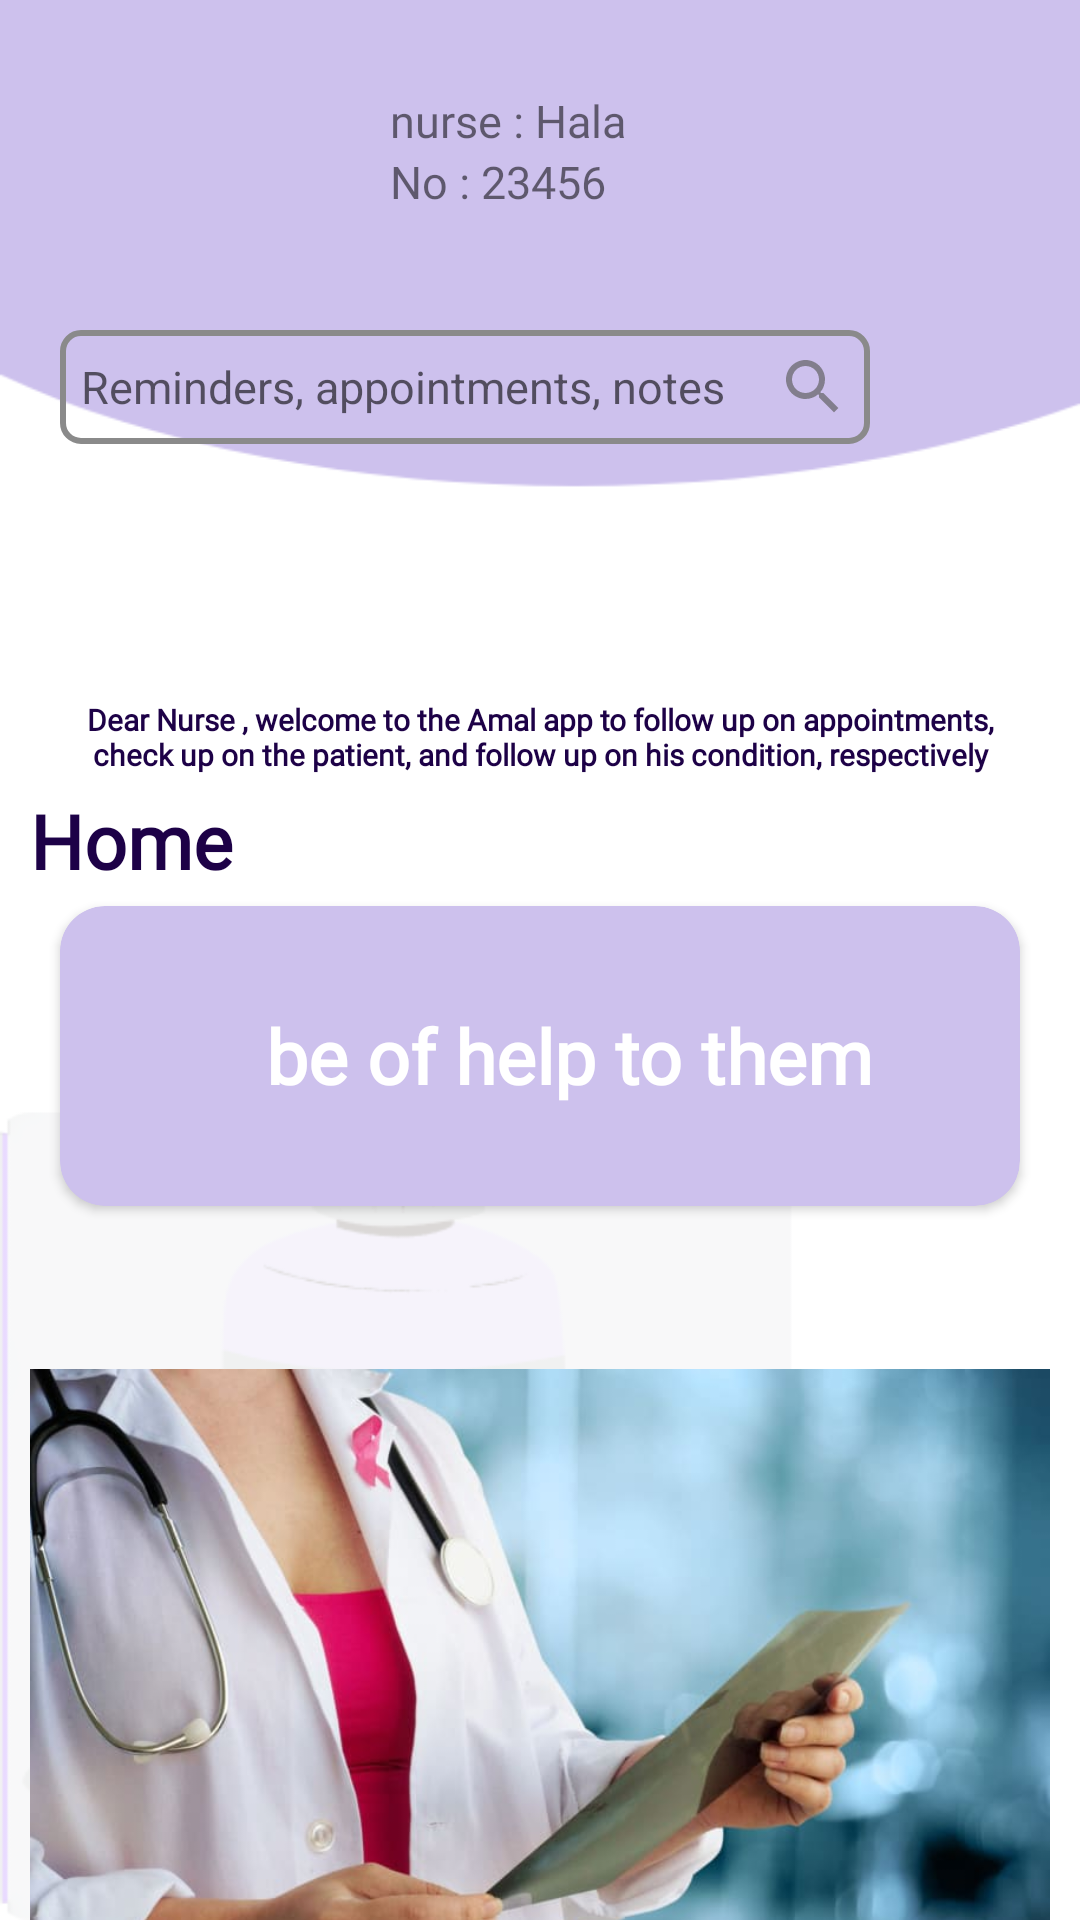

Write the Android layout XML for this screen, with the resource values it uses.
<!-- AndroidManifest.xml: application theme Theme.AL_AMAL -->
<!-- res/layout/fragment_nurse__home.xml -->
<?xml version="1.0" encoding="utf-8"?>
<FrameLayout xmlns:android="http://schemas.android.com/apk/res/android"
    xmlns:app="http://schemas.android.com/apk/res-auto"
    xmlns:tools="http://schemas.android.com/tools"
    android:layout_width="match_parent"
    android:layout_height="match_parent">

    <LinearLayout
        android:layout_width="match_parent"
        android:layout_height="match_parent"
        android:orientation="vertical"
        android:background="@drawable/background">

        <LinearLayout
            android:layout_width="match_parent"
            android:layout_height="wrap_content"
            android:paddingStart="30dp"
            android:orientation="horizontal">

            <ImageView
                android:layout_width="70dp"
                android:layout_height="70dp"
                android:layout_marginTop="30dp"
                android:src="@drawable/nurse" />


            <LinearLayout
                android:layout_width="match_parent"
                android:layout_height="wrap_content"
                android:orientation="vertical">



                <LinearLayout
                    android:layout_width="wrap_content"
                    android:layout_height="wrap_content"
                    android:layout_marginTop="30dp"
                    android:orientation="horizontal">

                    <TextView
                        android:layout_width="wrap_content"
                        android:layout_height="wrap_content"
                        android:layout_marginStart="30dp"
                        android:fontFamily="@font/poppins_medium"
                        android:text="nurse : "
                        android:textSize="15sp" />

                    <TextView
                        android:layout_width="wrap_content"
                        android:layout_height="wrap_content"
                        android:layout_gravity="center"
                        android:fontFamily="@font/poppins_medium"
                        android:text="Hala"
                        android:textSize="15sp" />

                </LinearLayout>


                <LinearLayout
                    android:layout_width="wrap_content"
                    android:layout_height="wrap_content"
                    android:layout_marginTop="0dp"
                    android:orientation="horizontal">

                    <TextView
                        android:layout_width="wrap_content"
                        android:layout_height="wrap_content"
                        android:layout_marginStart="30dp"
                        android:fontFamily="@font/poppins_medium"
                        android:text="No : "
                        android:textSize="15sp" />

                    <TextView
                        android:layout_width="wrap_content"
                        android:layout_height="wrap_content"
                        android:layout_gravity="center"
                        android:fontFamily="@font/poppins_medium"
                        android:text="23456"
                        android:textSize="15sp" />

                </LinearLayout>




                <LinearLayout
                    android:layout_width="match_parent"
                    android:layout_height="wrap_content"
                    android:orientation="horizontal">




                </LinearLayout>





            </LinearLayout>




        </LinearLayout>

        <LinearLayout
            android:layout_width="match_parent"
            android:layout_height="wrap_content"
            android:layout_marginTop="10dp"
            android:paddingStart="20dp"
            android:paddingEnd="50dp"
            android:orientation="horizontal">

            <EditText
                android:layout_width="match_parent"
                android:layout_height="wrap_content"
                android:drawableEnd="@drawable/ic_baseline_search"
                android:padding="7dp"
                android:hint="Reminders, appointments, notes"
                android:textSize="15sp"
                android:layout_marginEnd="20dp"
                android:background="@drawable/profile_btn_bg" />

            <ImageButton
                android:layout_width="wrap_content"
                android:layout_height="wrap_content"
                android:src="@drawable/ic_baseline_settings"
                android:background="@drawable/settings_bg"/>


        </LinearLayout>

        <LinearLayout
            android:layout_width="match_parent"
            android:layout_height="match_parent"
            android:layout_marginTop="70dp"
            android:orientation="vertical">


            <TextView
                android:layout_width="match_parent"
                android:layout_height="wrap_content"
                android:layout_marginTop="10dp"
                android:layout_marginStart="10dp"
                android:padding="5dp"
                android:layout_marginEnd="10dp"
                android:textAlignment="center"
                android:text="Dear Nurse , welcome to the Amal app to follow up on appointments,
 check up on the patient, and follow up on his condition, respectively"
                android:textColor="@color/darkpurple"
                android:textSize="10sp"
                android:textStyle="bold"
                android:fontFamily="@font/cairo_semibold" />

            <TextView
                android:layout_width="wrap_content"
                android:layout_height="wrap_content"
                android:layout_marginStart="10dp"
                android:text="Home"
                android:textColor="@color/darkpurple"
                android:textSize="25sp"
                android:textStyle="bold"
                android:fontFamily="@font/cairo_semibold" />

            <androidx.cardview.widget.CardView
                android:layout_width="match_parent"
                android:layout_height="100dp"
                app:cardBackgroundColor="@color/purp"
                app:cardCornerRadius="15dp"
                android:layout_marginTop="5dp"
                android:layout_marginStart="20dp"
                android:layout_marginEnd="20dp">


                <TextView
                    android:layout_width="wrap_content"
                    android:layout_height="wrap_content"
                    android:layout_marginStart="10dp"
                    android:text="be of help to them"
                    android:layout_gravity="center"
                    android:textColor="@color/white"
                    android:textSize="25sp"
                    android:textStyle="bold"
                    android:fontFamily="@font/cairo_semibold" />


            </androidx.cardview.widget.CardView>

            <ImageView
                android:layout_width="match_parent"
                android:layout_height="300dp"
                android:padding="10dp"
                android:src="@drawable/picture" />

        </LinearLayout>
    </LinearLayout>


</FrameLayout>
<!-- resources referenced by this layout -->
<resources>
  <color name="darkpurple">#1d0147</color>
  <color name="purp">#cdc1ed</color>
  <color name="white">#FFFFFFFF</color>
  <!-- drawable background: png bitmap (drawable-v24, 36287 bytes) -->
  <!-- drawable ic_baseline_search (drawable) -->
  <vector android:alpha="0.66" android:height="24dp"
      android:tint="#5B5B5B" android:viewportHeight="24"
      android:viewportWidth="24" android:width="24dp" xmlns:android="http://schemas.android.com/apk/res/android">
      <path android:fillColor="@android:color/white" android:pathData="M15.5,14h-0.79l-0.28,-0.27C15.41,12.59 16,11.11 16,9.5 16,5.91 13.09,3 9.5,3S3,5.91 3,9.5 5.91,16 9.5,16c1.61,0 3.09,-0.59 4.23,-1.57l0.27,0.28v0.79l5,4.99L20.49,19l-4.99,-5zM9.5,14C7.01,14 5,11.99 5,9.5S7.01,5 9.5,5 14,7.01 14,9.5 11.99,14 9.5,14z"/>
  </vector>
  <!-- drawable picture: jpg bitmap (drawable-v24, 32120 bytes) -->
  <!-- drawable profile_btn_bg (drawable-v24) -->
  <?xml version="1.0" encoding="utf-8"?>
  <shape xmlns:android="http://schemas.android.com/apk/res/android"
      android:shape="rectangle">
  
      <corners android:radius="6dp"/>
      <stroke android:color="#8a8a8a"
          android:width="2dp"/>
  
  </shape>
  <!-- drawable settings_bg (drawable) -->
  <?xml version="1.0" encoding="utf-8"?>
  <shape xmlns:android="http://schemas.android.com/apk/res/android"
      android:shape="rectangle">
  
      <corners android:radius="10dp"/>
      <solid android:color="#b1b2b4"/>
  
  </shape>
  <style name="Theme.AL_AMAL" parent="Theme.AppCompat.Light.NoActionBar">
          
          <item name="colorPrimary">@color/purple_500</item>
          <item name="colorPrimaryVariant">@color/purple_700</item>
          <item name="colorOnPrimary">@color/white</item>
          
          <item name="colorSecondary">@color/teal_200</item>
          <item name="colorSecondaryVariant">@color/teal_700</item>
          <item name="colorOnSecondary">@color/black</item>
          
          <item name="android:statusBarColor">?attr/colorPrimaryVariant</item>
          
      </style>
  <color name="purple_500">#FF6200EE</color>
  <color name="purple_700">#FF3700B3</color>
  <color name="teal_200">#FF03DAC5</color>
  <color name="teal_700">#FF018786</color>
  <color name="black">#FF000000</color>
</resources>
